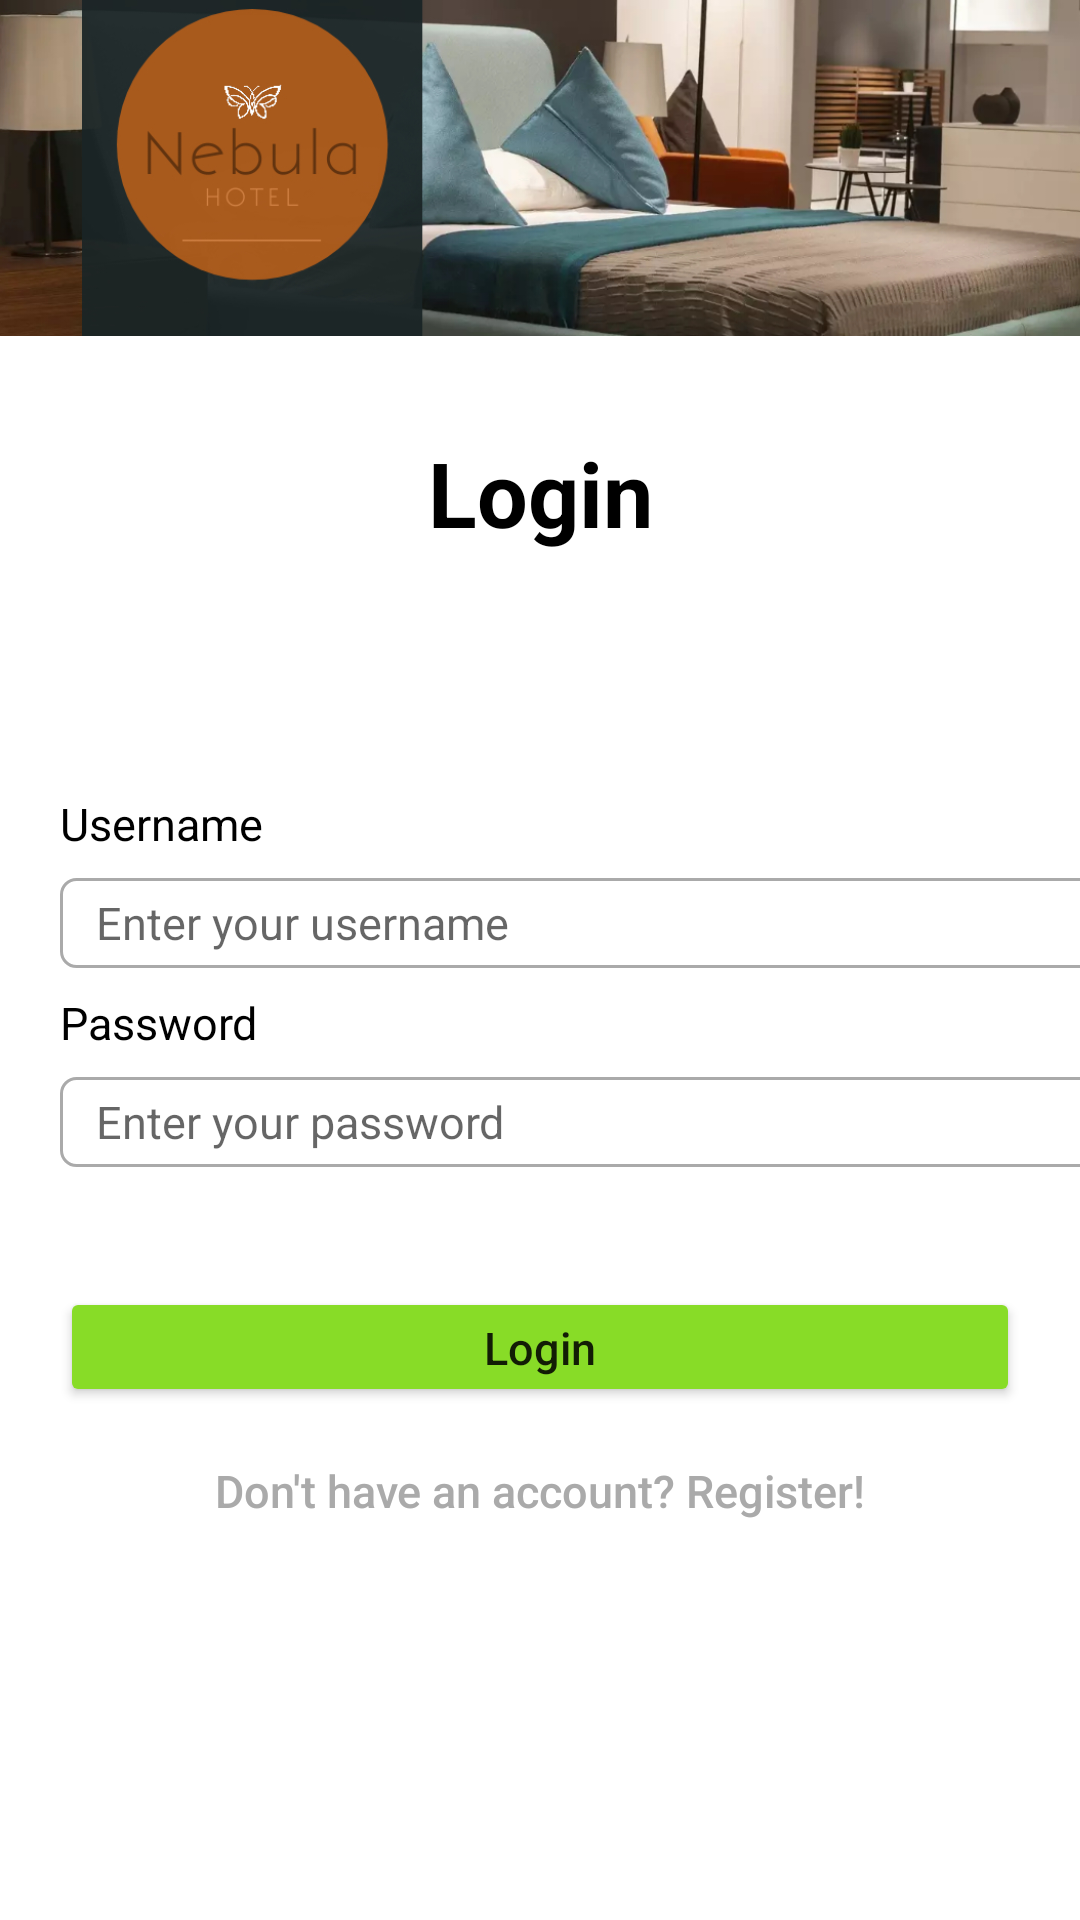

Here is an Android app screen rendered from its layout file. Give the layout XML and the strings, colors and styles it references.
<!-- AndroidManifest.xml: application theme Theme.HotelNebula -->
<!-- res/layout/activity_login.xml -->
<?xml version="1.0" encoding="utf-8"?>
<androidx.constraintlayout.widget.ConstraintLayout
    xmlns:android="http://schemas.android.com/apk/res/android"
    xmlns:app="http://schemas.android.com/apk/res-auto"
    xmlns:tools="http://schemas.android.com/tools"
    android:layout_width="match_parent"
    android:layout_height="match_parent"
    tools:context=".LoginActivity">

    <ImageView
        android:id="@+id/imageView"
        android:layout_width="410dp"
        android:layout_height="112dp"
        android:src="@mipmap/banner"
        android:scaleType="centerCrop"
        app:layout_constraintEnd_toEndOf="parent"
        app:layout_constraintHorizontal_bias="0.0"
        app:layout_constraintStart_toStartOf="parent"
        app:layout_constraintTop_toTopOf="parent" />


    <TextView
        android:id="@+id/textView"
        style="@style/title_style"
        android:layout_width="wrap_content"
        android:layout_height="wrap_content"
        android:layout_marginTop="32dp"
        android:text="Login"
        app:layout_constraintEnd_toEndOf="parent"
        app:layout_constraintStart_toStartOf="parent"
        app:layout_constraintTop_toBottomOf="@+id/imageView" />

    <TextView
        android:id="@+id/textView2"
        style="@style/header_style"
        android:layout_width="wrap_content"
        android:layout_height="wrap_content"
        android:layout_marginStart="20dp"
        android:layout_marginTop="80dp"
        android:text="Username"
        app:layout_constraintStart_toStartOf="parent"
        app:layout_constraintTop_toBottomOf="@+id/textView" />

    <EditText
        android:id="@+id/usernamelogin"
        android:layout_width="wrap_content"
        android:layout_height="30dp"
        android:layout_marginTop="8dp"
        android:background="@drawable/custom_input"
        android:ems="21"
        android:hint="Enter your username"
        android:inputType="text"
        android:paddingStart="12dp"
        android:paddingEnd="12dp"
        android:textSize="15sp"
        app:layout_constraintStart_toStartOf="@+id/textView2"
        app:layout_constraintTop_toBottomOf="@+id/textView2" />

    <TextView
        android:id="@+id/textView3"
        style="@style/header_style"
        android:layout_width="wrap_content"
        android:layout_height="wrap_content"
        android:layout_marginTop="8dp"
        android:layout_marginEnd="20dp"        android:text="Password"
        app:layout_constraintStart_toStartOf="@+id/textView2"
        app:layout_constraintTop_toBottomOf="@+id/usernamelogin" />

    <EditText
        android:id="@+id/passwordlogin"
        android:layout_width="wrap_content"
        android:layout_height="30dp"
        android:layout_marginTop="8dp"
        android:background="@drawable/custom_input"
        android:ems="21"
        android:hint="Enter your password"
        android:inputType="textPassword"

        android:paddingStart="12dp"
        android:paddingEnd="12dp"
        android:textSize="15sp"
        app:layout_constraintStart_toStartOf="@+id/textView2"
        app:layout_constraintTop_toBottomOf="@+id/textView3" />

    <Button
        android:id="@+id/btnLogin"
        android:layout_width="match_parent"
        android:layout_height="40dp"
        android:layout_marginStart="20dp"
        android:layout_marginTop="40dp"
        android:layout_marginEnd="20dp"
        android:backgroundTint="#88DC27"
        android:text="Login"
        android:textAllCaps="false"
        android:textSize="15sp"
        app:cornerRadius="20dp"
        app:layout_constraintEnd_toEndOf="parent"
        app:layout_constraintStart_toStartOf="parent"
        app:layout_constraintTop_toBottomOf="@+id/passwordlogin" />

    <Button
        android:id="@+id/btnRegister"
        android:layout_width="match_parent"
        android:layout_height="40dp"
        android:text="Don't have an account? Register!"
        app:layout_constraintEnd_toEndOf="parent"
        app:layout_constraintStart_toStartOf="parent"
        app:layout_constraintTop_toBottomOf="@+id/btnLogin"
        android:layout_marginTop="8dp"
        android:layout_marginStart="20dp"
        android:layout_marginEnd="20dp"
        android:textAllCaps="false"
        android:textSize="15sp"
        android:background="@android:color/transparent"
        android:textColor="@android:color/darker_gray"
        app:cornerRadius="20dp"/>


</androidx.constraintlayout.widget.ConstraintLayout>
<!-- resources referenced by this layout -->
<resources>
  <!-- drawable custom_input (drawable) -->
  <?xml version="1.0" encoding="utf-8"?>
  <selector xmlns:android="http://schemas.android.com/apk/res/android">
  
      <item android:state_enabled="true" android:state_focused="true" >
          <shape android:shape="rectangle">
              <solid android:color="@color/white"/>
              <corners android:radius="5dp"/>
              <stroke android:color="@android:color/black"  android:width="1dp"/>
          </shape>
      </item>
  
      <item android:state_enabled="true">
          <shape android:shape="rectangle">
              <solid android:color="@color/white"/>
              <corners android:radius="5dp"/>
              <stroke android:color="@android:color/darker_gray"  android:width="1dp"/>
          </shape>
      </item>
  </selector>
  <!-- mipmap banner: jpg bitmap (mipmap-hdpi, 362144 bytes) -->
  <style name="header_style">
          <item name="android:textSize">15sp</item>
          <item name="android:textColor">@color/black</item>
      </style>
  <style name="title_style">
          <item name="android:textSize">30sp</item>
          <item name="android:textStyle">bold</item>
          <item name="android:textColor">@color/black</item>
      </style>
  <style name="Theme.HotelNebula" parent="Theme.MaterialComponents.DayNight.NoActionBar">
          
          <item name="colorPrimary">@color/purple_500</item>
          <item name="colorPrimaryVariant">@color/purple_700</item>
          <item name="colorOnPrimary">@color/white</item>
          
          <item name="colorSecondary">@color/teal_200</item>
          <item name="colorSecondaryVariant">@color/teal_700</item>
          <item name="colorOnSecondary">@color/black</item>
          
          <item name="android:statusBarColor">?attr/colorPrimaryVariant</item>
          
      </style>
  <!-- not gathered from this repository: default colours our renderer supplied (Android Studio template values) -->
  <color name="purple_500">#FF6200EE</color>
  <color name="purple_700">#FF3700B3</color>
  <color name="teal_200">#FF03DAC5</color>
  <color name="teal_700">#FF018786</color>
  <color name="black">#FF000000</color>
  <color name="white">#FFFFFFFF</color>
</resources>
